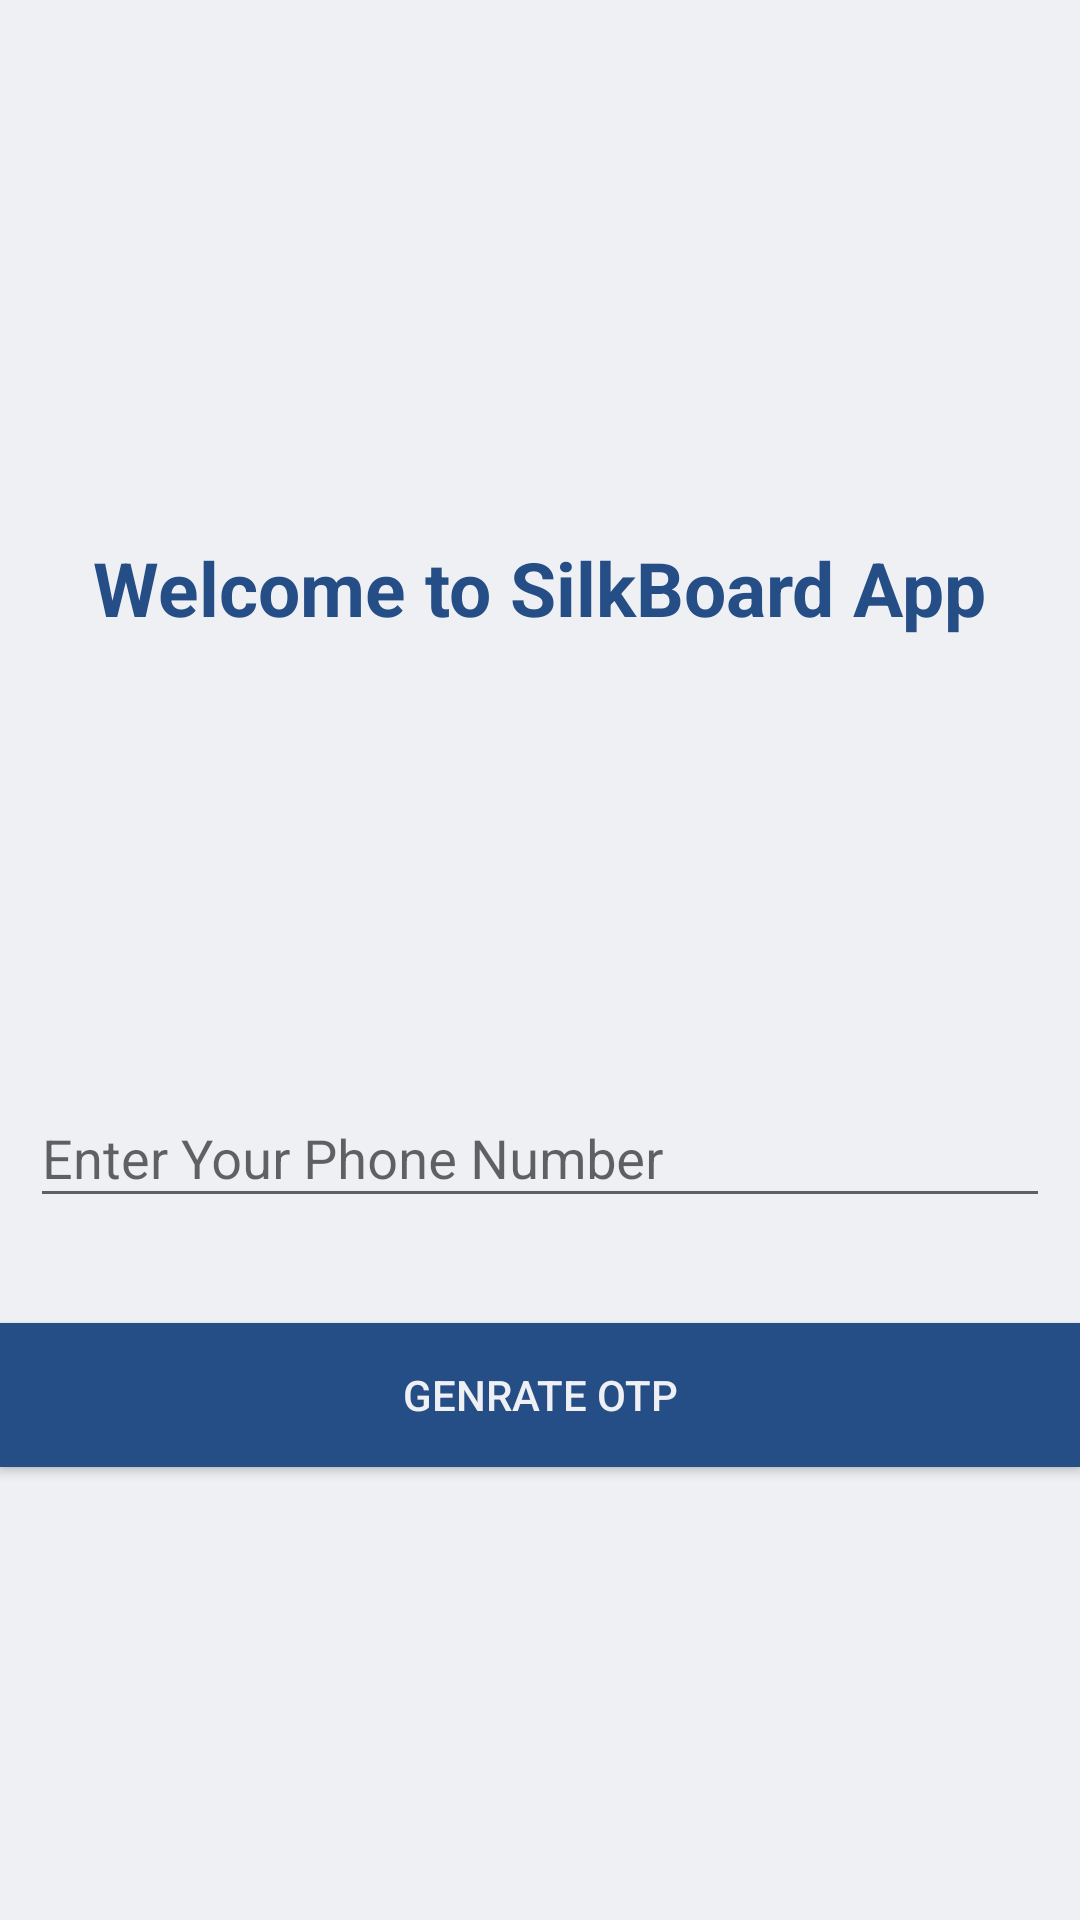

Android layout source for this screen:
<!-- AndroidManifest.xml: application theme SilkBoard -->
<!-- res/layout/activity_phone_number.xml -->
<?xml version="1.0" encoding="utf-8"?>
<RelativeLayout
    xmlns:android="http://schemas.android.com/apk/res/android"
    android:id="@+id/phoneNumber"
    xmlns:tools="http://schemas.android.com/tools"

    android:layout_centerVertical="true"
    android:layout_width="match_parent"
    android:layout_height="match_parent"
    tools:context=".PhoneNumber">


    <ImageView
        android:id="@+id/phone_number_logo"
        android:layout_width="wrap_content"
        android:layout_height="100dp"
        android:layout_alignParentStart="true"
        android:layout_alignParentTop="true"
        android:layout_marginTop="58dp"
        android:src="@drawable/front" />

    <TextView
        android:id="@+id/welcomeText"
        android:layout_width="wrap_content"
        android:layout_height="wrap_content"
        android:layout_alignParentTop="true"
        android:layout_centerHorizontal="true"
        android:layout_marginTop="179dp"
        android:text="@string/welcome"
        android:textColor="@color/colorPrimaryDark"
        android:textSize="25dp"
        android:textStyle="bold" />


    <android.support.design.widget.TextInputLayout
        android:id="@+id/phoneText"
        android:layout_width="match_parent"

        android:layout_height="wrap_content"
        android:layout_alignParentBottom="true"
        android:layout_alignParentStart="true"
        android:layout_marginBottom="234dp">

        <EditText
            android:id="@+id/loginPhone"
            android:layout_width="match_parent"
            android:layout_height="wrap_content"
            android:layout_marginLeft="10dp"
            android:layout_marginRight="10dp"
            android:hint="@string/phone"
            android:inputType="number"
            android:textColor="@color/colorPrimaryDark"

            android:textColorHint="@color/colorPrimary"

            />
    </android.support.design.widget.TextInputLayout>

    <Button
        android:id="@+id/btn_otp"
        android:layout_width="match_parent"
        android:layout_height="wrap_content"

        android:layout_alignParentBottom="true"
        android:layout_alignParentStart="true"
        android:layout_marginBottom="151dp"
        android:background="@color/colorPrimaryDark"
        android:text="@string/otp"
        android:textColor="@color/background_material_light" />



</RelativeLayout>
<!-- resources referenced by this layout -->
<resources>
  <color name="background_material_light">#eff0f4</color>
  <color name="colorPrimary">#3f51b5</color>
  <color name="colorPrimaryDark">#264e86</color>
  <string name="otp">Genrate OTP</string>
  <string name="phone">Enter Your Phone Number</string>
  <string name="welcome">Welcome to SilkBoard App</string>
  <style name="SilkBoard" parent="AppTheme">
          <item name="colorPrimaryDark">@color/colorPrimary</item>
          <item name="colorPrimary">@color/colorAccent</item>
          <item name="colorAccent">@color/colorPrimaryDark</item>
          <item name="android:colorBackground">@color/background_material_light</item>
      </style>
  <style name="AppTheme" parent="Theme.AppCompat.Light.NoActionBar">
          
          <item name="colorPrimary">@color/colorPrimary</item>
          <item name="colorPrimaryDark">@color/colorPrimaryDark</item>
          <item name="colorAccent">@color/colorAccent</item>
      </style>
  <color name="colorAccent">#74dbef</color>
</resources>
